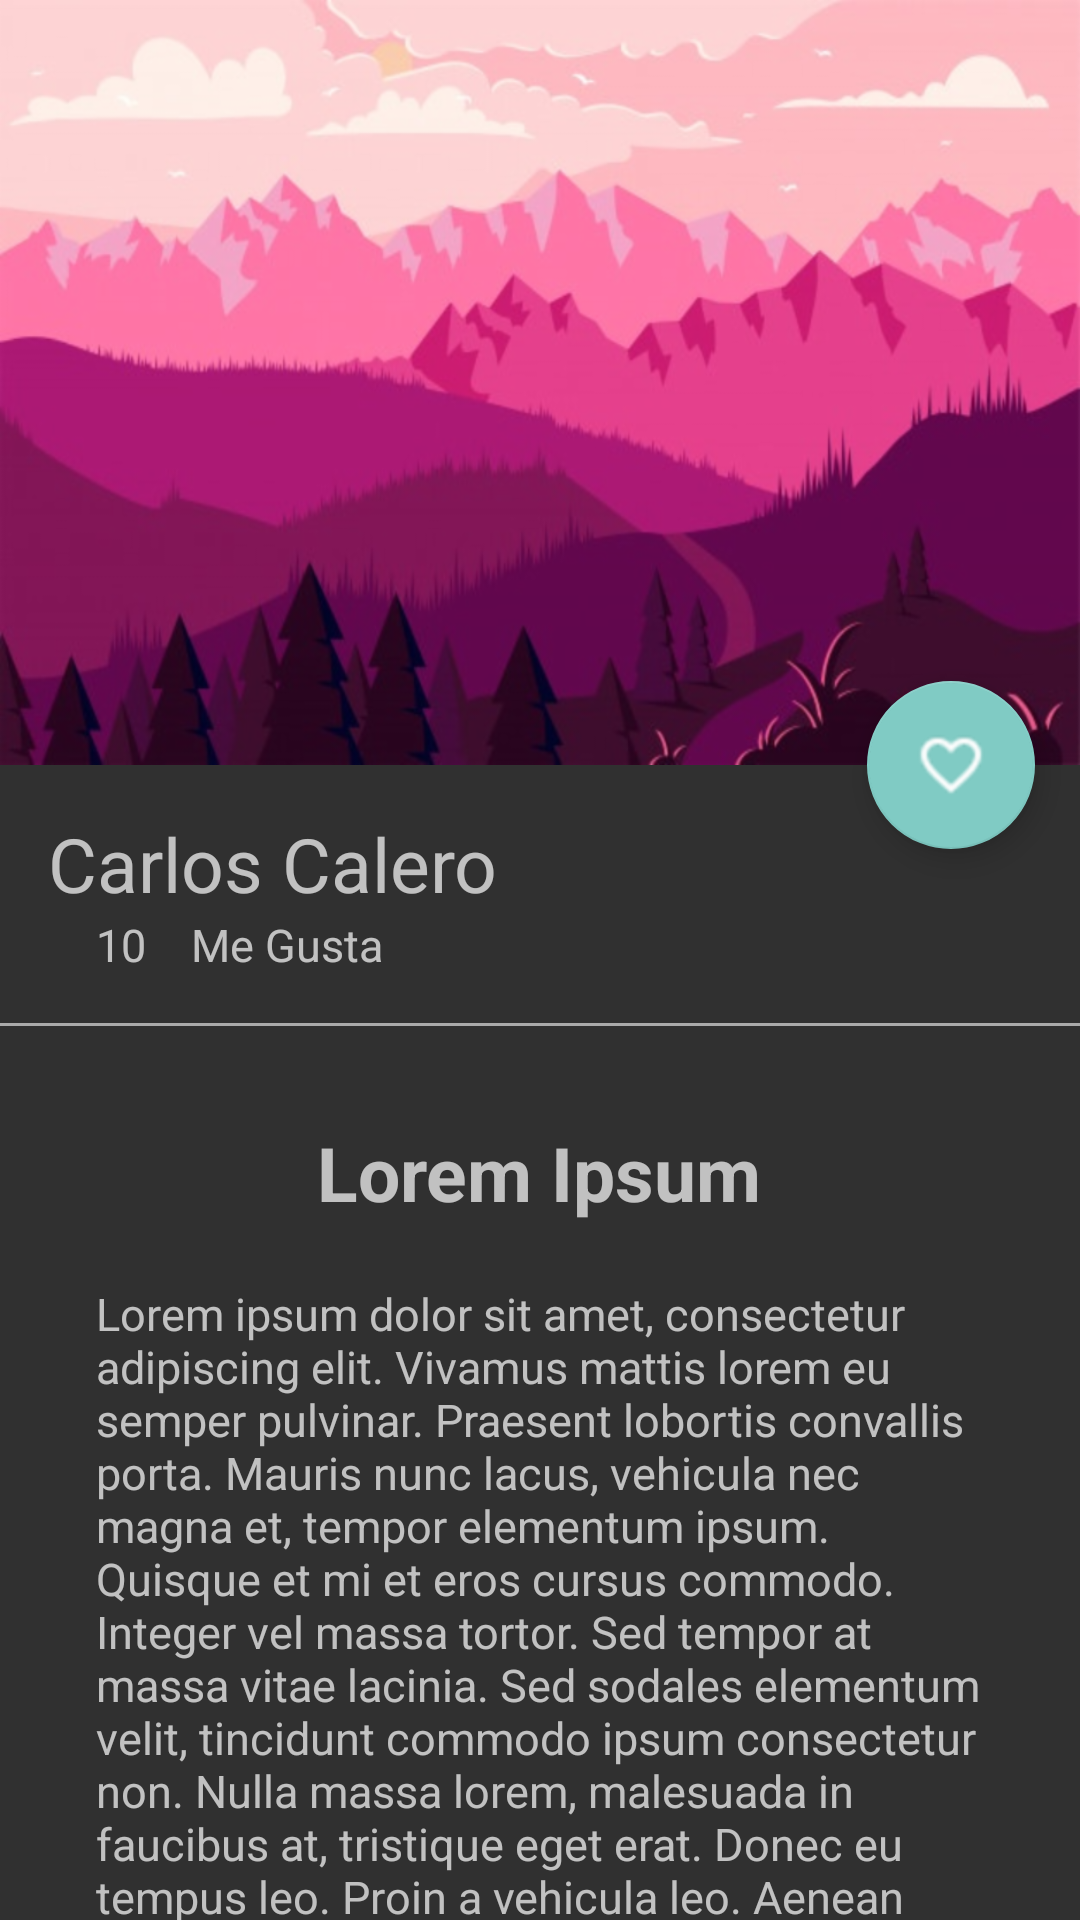

Android layout source for this screen:
<!-- AndroidManifest.xml: application theme Theme.Design.NoActionBar -->
<!-- res/layout/activity_picture_detail.xml -->
<?xml version="1.0" encoding="utf-8"?>
<androidx.coordinatorlayout.widget.CoordinatorLayout xmlns:android="http://schemas.android.com/apk/res/android"
    xmlns:app="http://schemas.android.com/apk/res-auto"
    xmlns:tools="http://schemas.android.com/tools"
    android:layout_width="match_parent"
    android:layout_height="match_parent"
    tools:context="view.PictureDetailActivity">

    <com.google.android.material.appbar.AppBarLayout
        android:id="@+id/appbar"
        android:layout_width="match_parent"
        android:layout_height="@dimen/appbar_height_layout"
        android:theme="@style/ThemeOverlay.AppCompat.Dark.ActionBar">

        <com.google.android.material.appbar.CollapsingToolbarLayout
            android:id="@+id/collapsing_toolbar"
            android:layout_width="match_parent"
            android:layout_height="match_parent"
            app:layout_scrollFlags="scroll|exitUntilCollapsed"
            app:contentScrim="@color/colorPrimary">
            
            <ImageView
                android:id="@+id/image_header"
                android:layout_width="match_parent"
                android:layout_height="match_parent"
                android:background="@drawable/imagen_perfil"
                android:scaleType="centerCrop"
                app:layout_collapseMode="parallax"
                android:fitsSystemWindows="true"
                android:transitionName="@string/transitionname_picture">
            </ImageView>

            <androidx.appcompat.widget.Toolbar
                android:id="@+id/toolbar"
                android:layout_width="match_parent"
                android:layout_height="@dimen/toolbar_height_detail"
                app:popupTheme="@style/AppTheme.PopupOverlay"
                app:layout_collapseMode="pin">
            </androidx.appcompat.widget.Toolbar>

        </com.google.android.material.appbar.CollapsingToolbarLayout>

    </com.google.android.material.appbar.AppBarLayout>

    <androidx.core.widget.NestedScrollView
        android:layout_width="match_parent"
        android:layout_height="match_parent"
        app:layout_behavior="@string/appbar_scrolling_view_behavior">

        <LinearLayout
            android:layout_width="match_parent"
            android:layout_height="match_parent"
            android:orientation="vertical"
            android:paddingTop="@dimen/activity_vertical_margin">

            <TextView
                android:id="@+id/username_detail"
                android:layout_width="wrap_content"
                android:layout_height="wrap_content"
                android:paddingLeft="@dimen/activity_vertical_margin"
                android:paddingRight="@dimen/activity_vertical_margin"
                android:text="@string/username_card"
                android:textSize="@dimen/textsize_username_size_detail"></TextView>

            <LinearLayout
                android:layout_width="match_parent"
                android:layout_height="wrap_content"
                android:orientation="horizontal"
                android:paddingLeft="@dimen/padding_horizontal_login"
                android:paddingRight="@dimen/activity_vertical_margin"
                android:paddingBottom="@dimen/activity_vertical_margin">

                <TextView
                    android:id="@+id/likenumber_detail"
                    android:layout_width="wrap_content"
                    android:layout_height="wrap_content"
                    android:text="10"
                    android:textSize="@dimen/firstword_textsize_card"></TextView>

                <TextView
                    android:id="@+id/secondword_detail"
                    android:layout_width="wrap_content"
                    android:layout_height="wrap_content"
                    android:layout_marginLeft="@dimen/margin_floating_buttom"
                    android:text="@string/secondword_detail"
                    android:textSize="@dimen/firstword_textsize_card"></TextView>

            </LinearLayout>

            <View
                android:layout_width="match_parent"
                android:layout_height="@dimen/height_divider"
                android:background="@android:color/darker_gray"></View>

            <TextView
                android:id="@+id/titulo_imagen"
                android:layout_width="wrap_content"
                android:layout_height="wrap_content"
                android:layout_gravity="center_horizontal"
                android:paddingTop="@dimen/padding_horizontal_login"
                android:text="@string/tittle_image_detail"
                android:textSize="@dimen/textsize_username_card"
                android:textStyle="bold"></TextView>

            <TextView
                android:id="@+id/textocontent_detail"
                android:layout_width="wrap_content"
                android:layout_height="wrap_content"
                android:layout_gravity="center_horizontal"
                android:paddingLeft="@dimen/padding_horizontal_login"
                android:paddingTop="@dimen/paddigtop_detail"
                android:paddingRight="@dimen/padding_horizontal_login"
                android:text="@string/lorem"
                android:textSize="@dimen/firstword_textsize_card"></TextView>


        </LinearLayout>

    </androidx.core.widget.NestedScrollView>

    <com.google.android.material.floatingactionbutton.FloatingActionButton
        android:id="@+id/like_detail"
        android:layout_width="wrap_content"
        android:layout_height="wrap_content"
        android:layout_margin="15dp"
        android:src="@drawable/heart"
        app:layout_anchor="@+id/appbar"
        app:layout_anchorGravity="bottom|end">
    </com.google.android.material.floatingactionbutton.FloatingActionButton>

</androidx.coordinatorlayout.widget.CoordinatorLayout>
<!-- resources referenced by this layout -->
<resources>
  <color name="colorPrimary">#795548</color>
  <dimen name="activity_vertical_margin">16dp</dimen>
  <dimen name="appbar_height_layout">255dp</dimen>
  <dimen name="firstword_textsize_card">15sp</dimen>
  <dimen name="height_divider">1dp</dimen>
  <dimen name="margin_floating_buttom">15dp</dimen>
  <dimen name="paddigtop_detail">20dp</dimen>
  <dimen name="padding_horizontal_login">32dp</dimen>
  <dimen name="textsize_username_card">25sp</dimen>
  <dimen name="textsize_username_size_detail">25sp</dimen>
  <dimen name="toolbar_height_detail">55dp</dimen>
  <!-- drawable heart: png bitmap (drawable-hdpi, 460 bytes) -->
  <!-- drawable imagen_perfil: png bitmap (drawable-hdpi, 140898 bytes) -->
  <string name="lorem">"Lorem ipsum dolor sit amet, consectetur adipiscing elit. Vivamus mattis lorem eu semper pulvinar. Praesent lobortis convallis porta. Mauris nunc lacus, vehicula nec magna et, tempor elementum ipsum. Quisque et mi et eros cursus commodo. Integer vel massa tortor. Sed tempor at massa vitae lacinia. Sed sodales elementum velit, tincidunt commodo ipsum consectetur non. Nulla massa lorem, malesuada in faucibus at, tristique eget erat. Donec eu tempus leo. Proin a vehicula leo. Aenean nec luctus tortor, vitae rutrum lectus. Mauris vitae nibh augue. Nulla vitae ligula eu lacus sagittis vestibulum. In ac orci a lacus interdum aliquam. Etiam vestibulum sem eget lacus ullamcorper convallis. Mauris eros nulla, tincidunt at quam id, aliquet tristique justo. "</string>
  <string name="secondword_detail">Me Gusta</string>
  <string name="tittle_image_detail">Lorem Ipsum</string>
  <string name="transitionname_picture">transitionName</string>
  <string name="username_card">Carlos Calero</string>
  <style name="AppTheme.PopupOverlay" parent="ThemeOverlay.AppCompat.Light" />
</resources>
